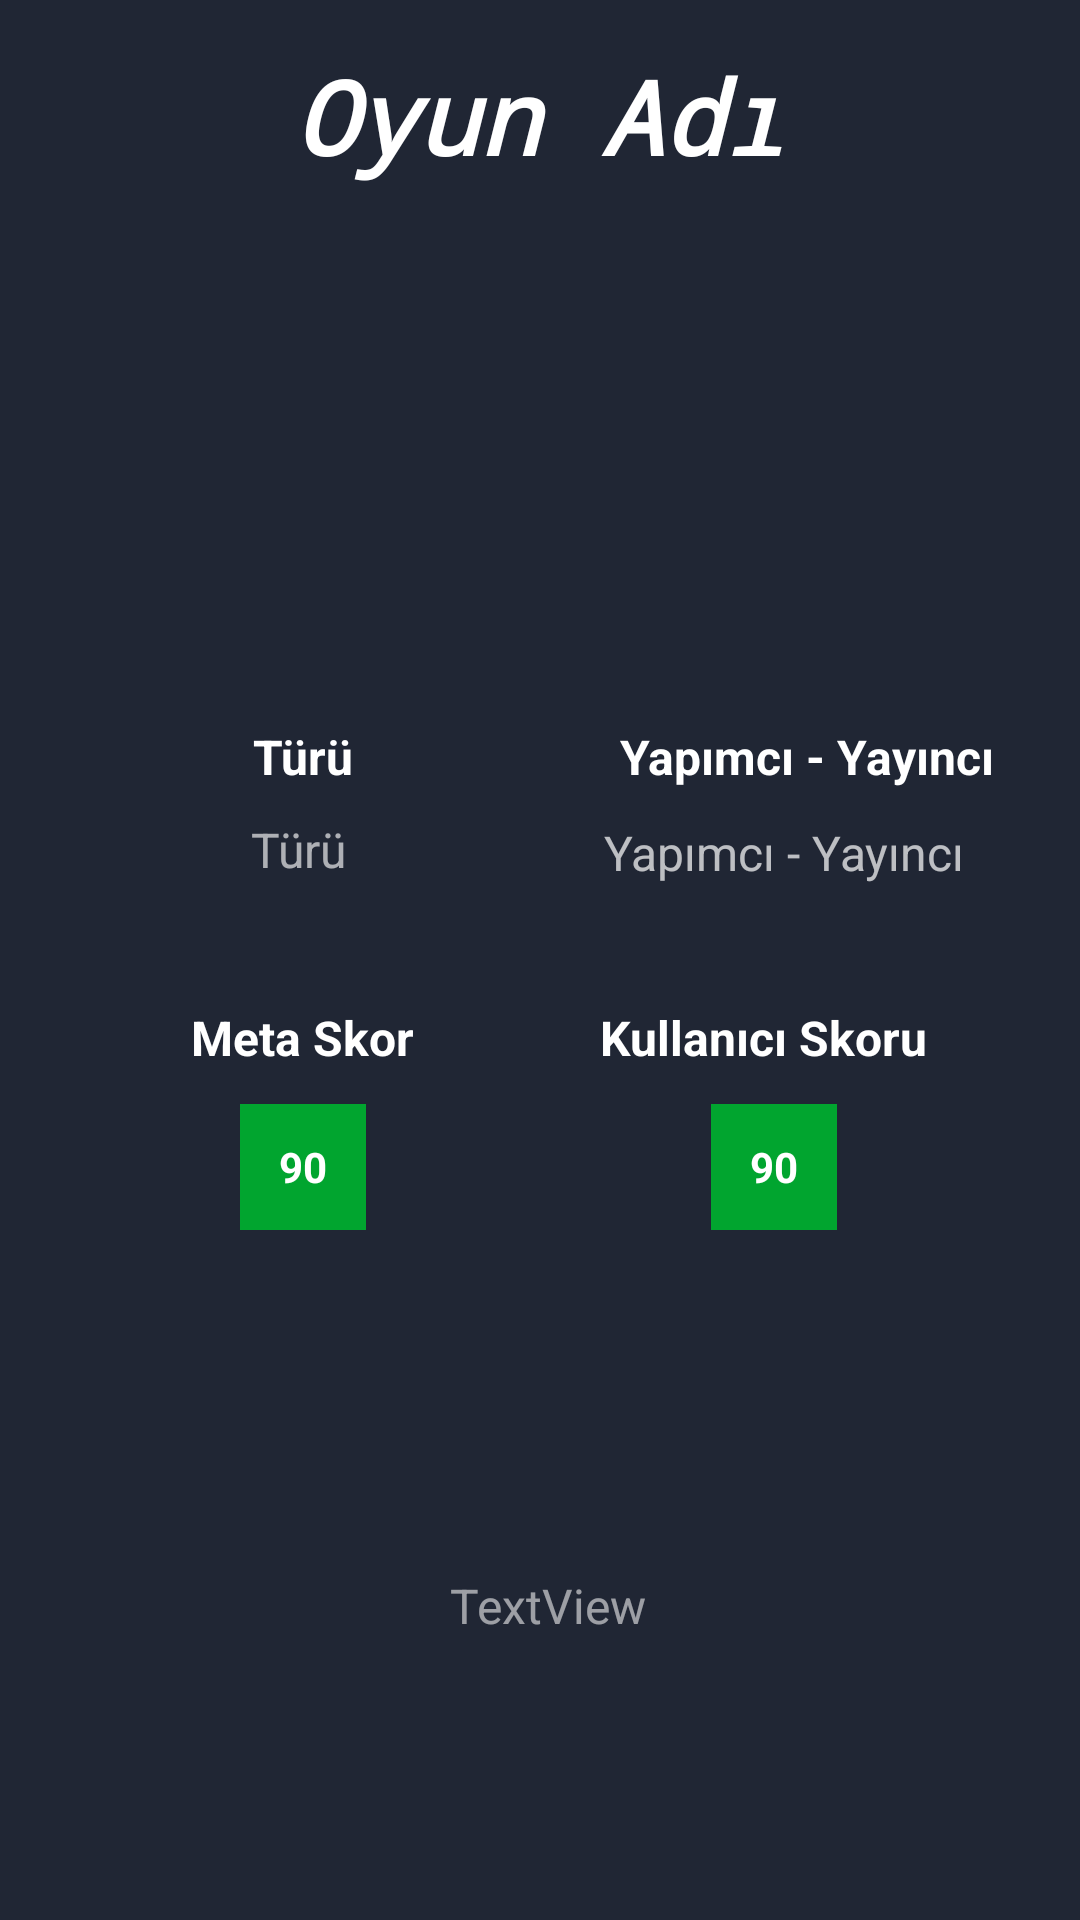

This screen was rendered from an Android layout file. Write that file and the resources it references.
<!-- AndroidManifest.xml: application theme Theme.ROG -->
<!-- res/layout/activity_game_details.xml -->
<?xml version="1.0" encoding="utf-8"?>
<androidx.constraintlayout.widget.ConstraintLayout xmlns:android="http://schemas.android.com/apk/res/android"
    xmlns:app="http://schemas.android.com/apk/res-auto"
    xmlns:tools="http://schemas.android.com/tools"
    android:layout_width="match_parent"
    android:layout_height="match_parent"
    tools:context=".GameDetails"
    android:background="#202634">

    <TextView
        android:id="@+id/gameTitleR"
        android:layout_width="350dp"
        android:layout_height="wrap_content"
        android:layout_marginTop="16dp"
        android:fontFamily="monospace"
        android:text="Oyun Adı"
        android:textAlignment="center"
        android:textColor="#FFFFFF"
        android:textSize="34sp"
        android:textStyle="bold|italic"
        app:layout_constraintEnd_toEndOf="parent"
        app:layout_constraintHorizontal_bias="0.454"
        app:layout_constraintStart_toStartOf="parent"
        app:layout_constraintTop_toTopOf="parent" />

    <TextView
        android:id="@+id/gameTitle2"
        android:layout_width="97dp"
        android:layout_height="23dp"
        android:layout_marginStart="50dp"
        android:layout_marginTop="20dp"
        android:text="Türü"
        android:textAlignment="center"
        android:textColor="#FFFFFF"
        android:textSize="16sp"
        android:textStyle="bold"
        app:layout_constraintEnd_toEndOf="parent"
        app:layout_constraintHorizontal_bias="0.012"
        app:layout_constraintStart_toStartOf="parent"
        app:layout_constraintTop_toBottomOf="@+id/gameImg" />

    <TextView
        android:id="@+id/gameTitle6"
        android:layout_width="97dp"
        android:layout_height="23dp"
        android:layout_marginStart="50dp"
        android:text="Meta Skor"
        android:textAlignment="center"
        android:textColor="#FFFFFF"
        android:textSize="16sp"
        android:textStyle="bold"
        app:layout_constraintEnd_toEndOf="parent"
        app:layout_constraintHorizontal_bias="0.011"
        app:layout_constraintStart_toStartOf="parent"
        app:layout_constraintTop_toTopOf="@+id/gameTitle7" />

    <TextView
        android:id="@+id/gameTitle7"
        android:layout_width="167dp"
        android:layout_height="23dp"
        android:layout_marginStart="50dp"
        android:layout_marginTop="40dp"
        android:text="Kullanıcı Skoru"
        android:textAlignment="center"
        android:textColor="#FFFFFF"
        android:textSize="16sp"
        android:textStyle="bold"
        app:layout_constraintEnd_toEndOf="parent"
        app:layout_constraintHorizontal_bias="0.845"
        app:layout_constraintStart_toStartOf="parent"
        app:layout_constraintTop_toBottomOf="@+id/gameYapimci" />

    <TextView
        android:id="@+id/gameTur"
        android:layout_width="150dp"
        android:layout_height="wrap_content"
        android:layout_marginTop="8dp"
        android:text="Türü"
        android:textAlignment="center"
        android:textColor="#A3FFFFFF"
        android:textSize="16sp"
        app:layout_constraintEnd_toEndOf="@+id/gameTitle2"
        app:layout_constraintHorizontal_bias="0.538"
        app:layout_constraintStart_toStartOf="@+id/gameTitle2"
        app:layout_constraintTop_toBottomOf="@+id/gameTitle2" />

    <TextView
        android:id="@+id/gameTitle3"
        android:layout_width="173dp"
        android:layout_height="24dp"
        android:layout_marginStart="5dp"
        android:layout_marginTop="20dp"
        android:layout_marginEnd="-90dp"
        android:text="Yapımcı - Yayıncı"
        android:textAlignment="center"
        android:textColor="#FFFFFF"
        android:textSize="16sp"
        android:textStyle="bold"
        app:layout_constraintEnd_toEndOf="@+id/gameImg"
        app:layout_constraintHorizontal_bias="1.0"
        app:layout_constraintStart_toEndOf="@+id/gameTitle2"
        app:layout_constraintTop_toBottomOf="@+id/gameImg" />

    <TextView
        android:id="@+id/gameYapimci"
        android:layout_width="200dp"
        android:layout_height="wrap_content"
        android:layout_marginTop="8dp"
        android:layout_marginEnd="10dp"
        android:text="Yapımcı - Yayıncı"
        android:textAlignment="center"
        android:textColor="#B4FFFFFF"
        android:textSize="16sp"
        app:layout_constraintEnd_toEndOf="@+id/gameTitle3"
        app:layout_constraintHorizontal_bias="0.574"
        app:layout_constraintStart_toStartOf="@+id/gameTitle3"
        app:layout_constraintTop_toBottomOf="@+id/gameTitle3" />

    <ImageView
        android:id="@+id/gameImg"
        android:layout_width="171dp"
        android:layout_height="150dp"
        android:layout_marginTop="10dp"
        app:layout_constraintEnd_toEndOf="parent"
        app:layout_constraintStart_toStartOf="parent"
        app:layout_constraintTop_toBottomOf="@+id/gameTitleR"
        app:srcCompat="@drawable/noimg" />

    <TextView
        android:id="@+id/metaScore"
        android:layout_width="42dp"
        android:layout_height="42dp"
        android:layout_marginTop="10dp"
        android:background="#01A52F"
        android:gravity="center_vertical|center_horizontal"
        android:text="90"
        android:textAlignment="center"
        android:textColor="#FFFFFF"
        android:textStyle="bold"
        app:layout_constraintEnd_toEndOf="@+id/gameTitle6"
        app:layout_constraintStart_toStartOf="@+id/gameTitle6"
        app:layout_constraintTop_toBottomOf="@+id/gameTitle6" />

    <TextView
        android:id="@+id/userScore"
        android:layout_width="42dp"
        android:layout_height="42dp"
        android:layout_marginTop="10dp"
        android:background="#01A52F"
        android:gravity="center_vertical|center_horizontal"
        android:text="90"
        android:textAlignment="center"
        android:textColor="#FFFFFF"
        android:textStyle="bold"
        app:layout_constraintEnd_toEndOf="@+id/gameTitle7"
        app:layout_constraintHorizontal_bias="0.528"
        app:layout_constraintStart_toStartOf="@+id/gameTitle7"
        app:layout_constraintTop_toBottomOf="@+id/gameTitle7" />

    <TextView
        android:id="@+id/description"
        android:layout_width="wrap_content"
        android:layout_height="wrap_content"
        android:layout_marginTop="30dp"
        android:layout_marginBottom="10dp"
        android:text="TextView"
        android:textAlignment="center"
        android:textColor="#8FFFFFFF"
        android:textSize="16sp"
        app:layout_constraintBottom_toBottomOf="parent"
        app:layout_constraintEnd_toEndOf="parent"
        app:layout_constraintHorizontal_bias="0.508"
        app:layout_constraintStart_toStartOf="parent"
        app:layout_constraintTop_toBottomOf="@+id/userScore" />

</androidx.constraintlayout.widget.ConstraintLayout>
<!-- resources referenced by this layout -->
<resources>
  <style name="Theme.ROG" parent="Theme.MaterialComponents.DayNight.DarkActionBar">
          
          <item name="colorPrimary">@color/purple_500</item>
          <item name="colorPrimaryVariant">@color/purple_700</item>
          <item name="colorOnPrimary">@color/white</item>
          
          <item name="colorSecondary">@color/teal_200</item>
          <item name="colorSecondaryVariant">@color/teal_700</item>
          <item name="colorOnSecondary">@color/black</item>
          
          <item name="android:statusBarColor">?attr/colorPrimaryVariant</item>
          
      </style>
  <!-- not gathered from this repository: default colours our renderer supplied (Android Studio template values) -->
  <color name="purple_500">#FF6200EE</color>
  <color name="purple_700">#FF3700B3</color>
  <color name="teal_200">#FF03DAC5</color>
  <color name="teal_700">#FF018786</color>
  <color name="black">#FF000000</color>
  <color name="white">#FFFFFFFF</color>
</resources>
